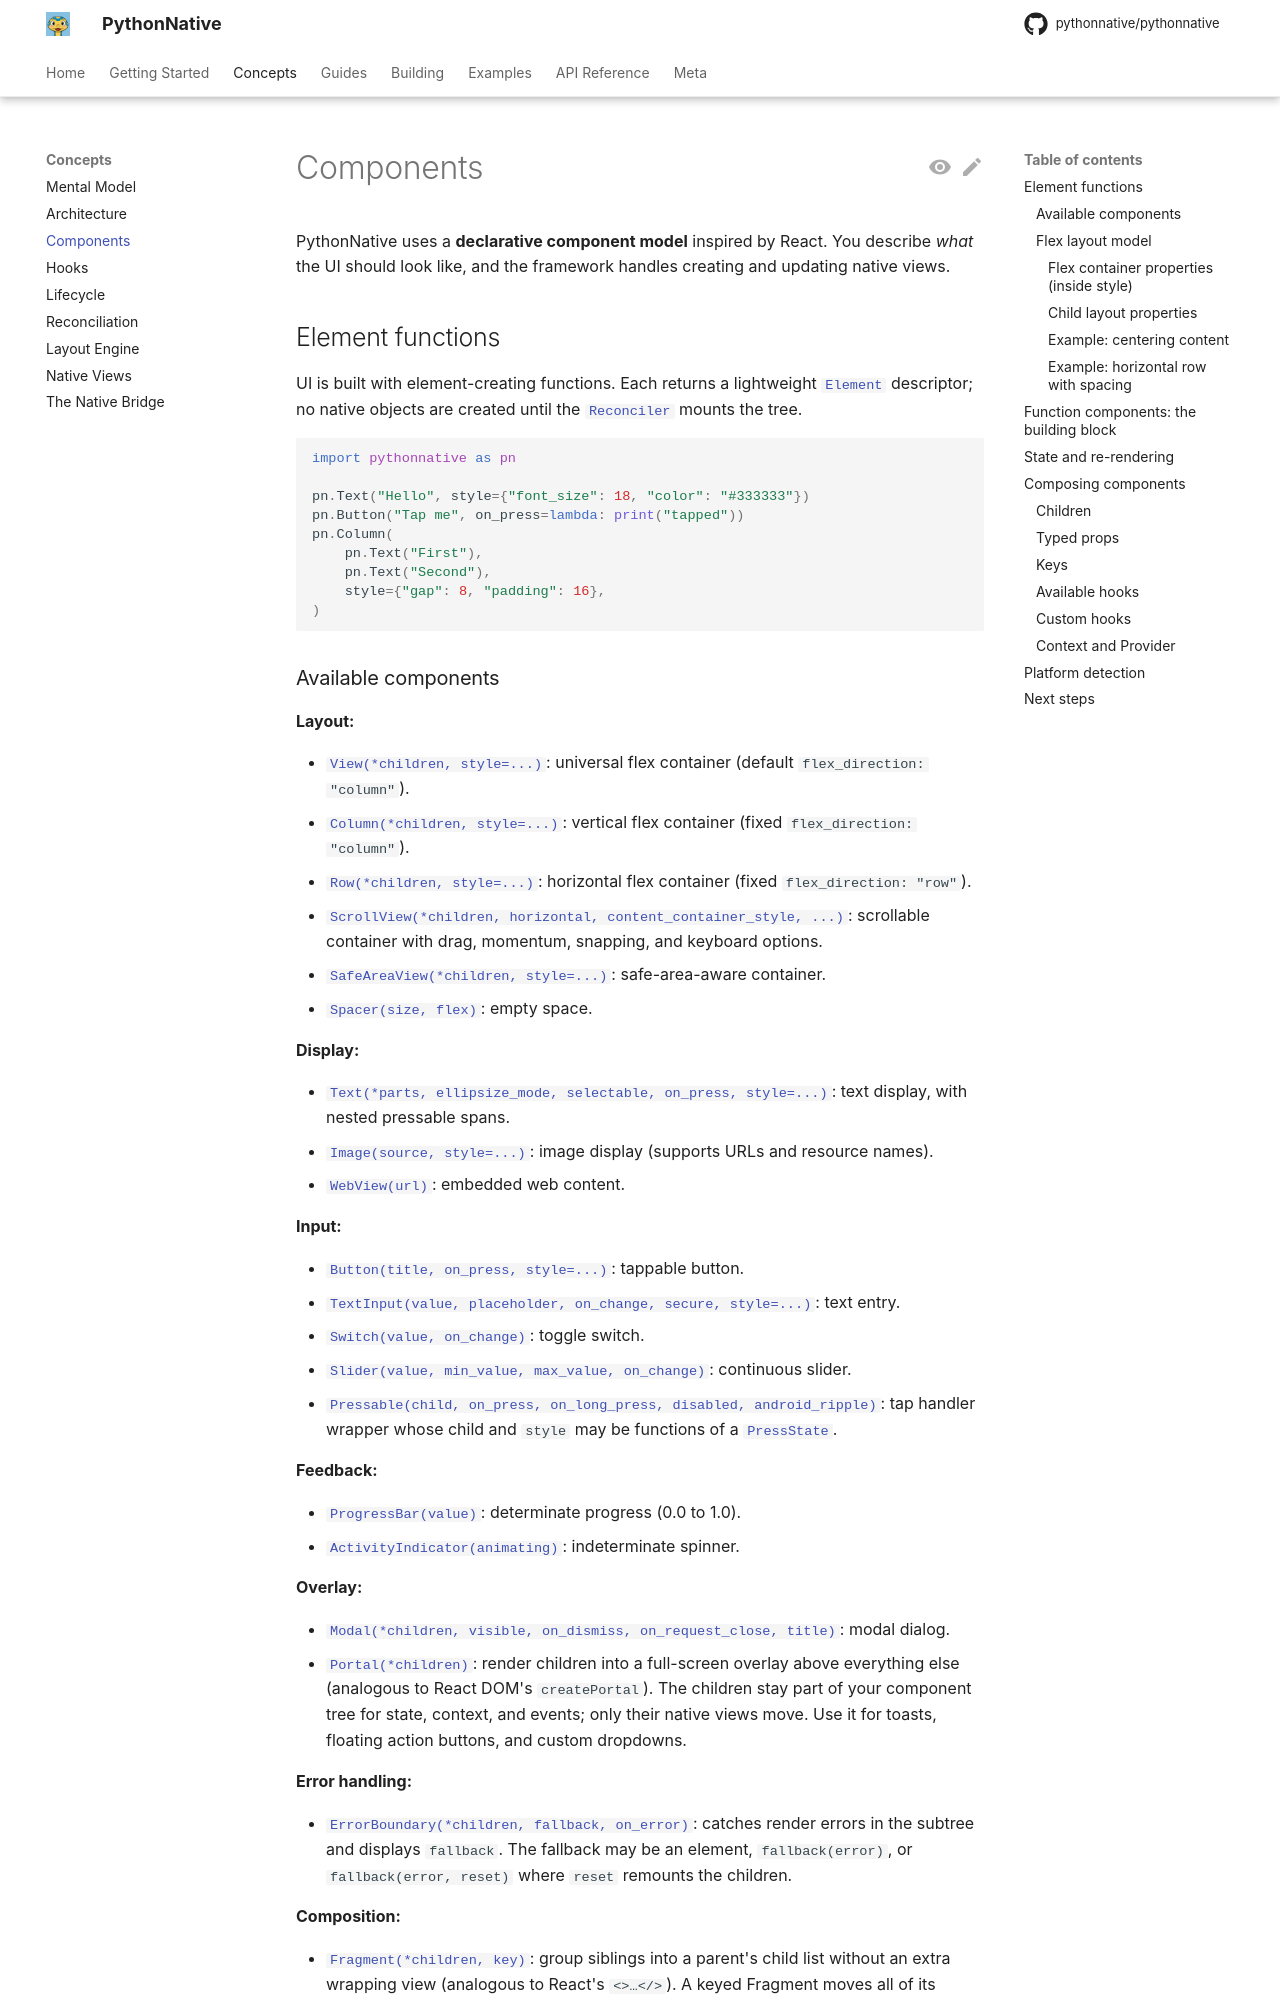

repository: Elevenapple/pythonnative · page: concepts/components/index.html · generator: mkdocs

# Components

PythonNative uses a **declarative component model** inspired by
React. You describe *what* the UI should look like, and the framework
handles creating and updating native views.

## Element functions

UI is built with element-creating functions. Each returns a
lightweight [`Element`][pythonnative.Element] descriptor; no native
objects are created until the
[`Reconciler`][pythonnative.reconciler.Reconciler] mounts the tree.

```python
import pythonnative as pn

pn.Text("Hello", style={"font_size": 18, "color": "#333333"})
pn.Button("Tap me", on_press=lambda: print("tapped"))
pn.Column(
    pn.Text("First"),
    pn.Text("Second"),
    style={"gap": 8, "padding": 16},
)
```
